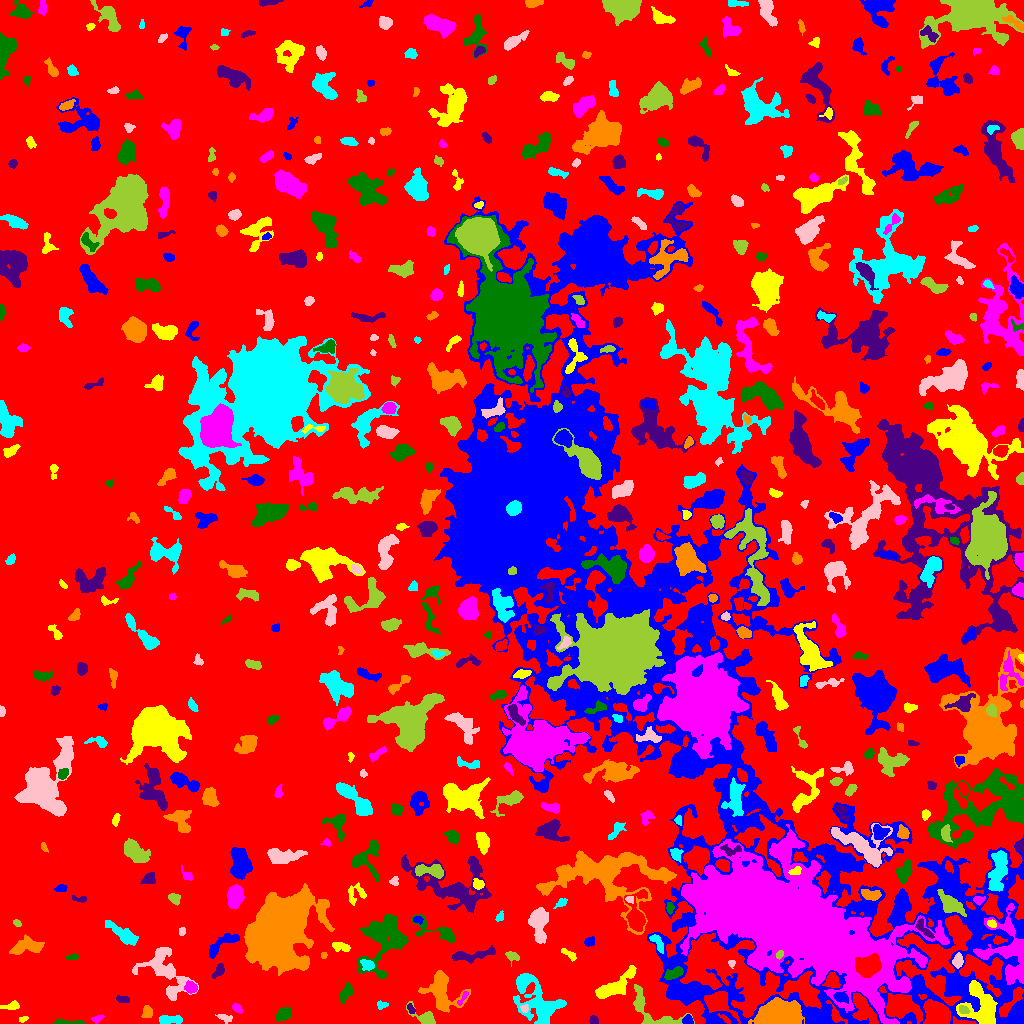

Source data for this figure (header and first rows):
ID, X, Y, A, B, theta, total_flux, mu_max, mu_median, mu_mean, R_fwhm, R_e, R10, R90, x_start, x_end, y_start, y_end, area, greylevel
0, 515.4, 523.5, 307.9, 288.1, 0.602, 2544329, 16.0, 3.0, 3.448, 110.1, 246.4, 95.88, 385.6, 0, 1023, 0, 1023, 737838, 3.448
1, 687.9, 3.756, 2.339, 2.198, 0.3759, 463.0, 12.0, 5.0, 5.144, 3.523, 2.764, 0.9772, 4.442, 682, 693, 0, 9, 90, 16.14
2, 23.41, 4.282, 2.369, 1.155, 0.3301, 124.0, 6.0, 2.0, 2.431, 2.764, 2.034, 0.7979, 3.241, 19, 28, 1, 7, 51, 9.431
3, 97.6, 4.795, 2.994, 1.544, 0.4399, 205.0, 6.0, 3.0, 2.697, 3.523, 2.585, 0.9772, 4.068, 91, 104, 0, 9, 76, 9.697
4, 68.42, 1.006, 8.431, 1.028, -0.01975, 308.0, 7.0, 2.0, 2.655, 3.141, 3.141, 1.128, 5.046, 54, 84, 0, 4, 116, 9.655
5, 593.5, 3.059, 2.259, 1.978, -1.273, 188.0, 5.0, 3.0, 2.575, 3.568, 2.646, 0.9772, 4.029, 589, 598, 0, 8, 73, 9.575
6, 147, 11.74, 2.721, 2.272, -1.522, 357.0, 7.0, 3.0, 3.0, 3.949, 3.09, 1.262, 4.886, 141, 152, 6, 18, 119, 10.0
7, 168, 3.677, 5.286, 1.851, 0.03072, 572.0, 10.0, 2.0, 3.043, 3.656, 3.432, 1.262, 6.077, 159, 182, 0, 8, 188, 10.04
8, 224.5, 5.774, 3.729, 1.777, -0.24, 137.0, 3.0, 1.0, 1.343, 3.523, 2.985, 1.128, 4.82, 215, 232, 0, 9, 102, 8.343
9, 425.8, 5.732, 7.189, 2.985, -0.5409, 814.0, 9.0, 3.0, 3.618, 4.951, 4.146, 1.693, 7.001, 406, 435, 0, 22, 225, 11.62
10, 718.6, 20.58, 7.705, 5.026, -0.5662, 4551, 21.0, 8.0, 9.345, 7.399, 6.864, 2.706, 11.03, 704, 740, 0, 32, 487, 19.34
11, 1016, 4.979, 5.951, 4.002, 0.5184, 1168, 11.0, 3.0, 4.098, 5.202, 4.652, 1.871, 7.858, 1000, 1023, 0, 21, 285, 15.1
12, 980.8, 17.01, 11.65, 7.92, -1.249, 3465, 12.0, 4.0, 4.105, 8.795, 8.777, 3.432, 13.87, 956, 997, 0, 43, 844, 15.11
13, 237.2, 15.3, 2.718, 1.786, -0.7744, 227.0, 5.0, 3.0, 2.671, 3.827, 2.821, 1.128, 4.37, 232, 242, 10, 20, 85, 10.67
14, 283.5, 9.177, 4.049, 2.637, 0.6379, 1118, 13.0, 5.0, 5.823, 4.687, 4.146, 1.693, 6.628, 275, 291, 2, 16, 192, 12.82
15, 411.1, 14.56, 2.89, 1.62, -0.9945, 203.0, 6.0, 3.0, 3.03, 3.613, 2.706, 0.9772, 4.029, 407, 415, 10, 20, 67, 13.03
16, 775.8, 8.998, 8.595, 5.279, 0.1511, 23869, 77.0, 15.0, 23, 8.867, 7.999, 3.192, 13.77, 748, 804, 0, 26, 1038, 33
17, 382, 18.47, 2.985, 2.016, -0.03982, 182.0, 5.0, 2.0, 2.364, 3.29, 2.821, 1.128, 4.297, 377, 388, 14, 23, 77, 8.364
18, 524.3, 14.91, 2.052, 1.927, -1.189, 203.0, 6.0, 3.0, 3.383, 3.613, 2.523, 0.9772, 3.868, 520, 528, 11, 19, 60, 14.38
19, 963.4, 13.79, 2.729, 1.884, -0.4253, 253.0, 6.0, 3.0, 3.123, 4.068, 2.932, 1.128, 4.334, 959, 969, 10, 18, 81, 19.12
20, 937.1, 8.857, 5.789, 4.674, -0.6538, 6760, 33.0, 11.0, 12.14, 7.632, 6.531, 2.585, 10.37, 923, 950, 0, 24, 557, 23.14
21, 840.6, 26.42, 3.826, 2.338, -0.2734, 451.0, 6.0, 3.0, 3.154, 5.293, 3.742, 1.493, 5.754, 833, 848, 20, 32, 143, 19.15
22, 12.39, 17.78, 4.427, 1.804, 0.1081, 264.0, 7.0, 2.0, 2.182, 2.985, 2.764, 1.128, 4.918, 0, 19, 14, 23, 121, 9.182
23, 462.9, 25.7, 4.894, 1.311, 0.9643, 232.0, 6.0, 3.0, 3.053, 3.989, 2.932, 1.128, 4.442, 457, 468, 18, 32, 76, 13.05
24, 345.8, 30.49, 5.232, 2.532, 1.053, 689.0, 6.0, 4.0, 3.646, 6.699, 4.618, 1.871, 6.84, 339, 353, 19, 41, 189, 9.646
25, 122.8, 24.02, 3.391, 1.615, -0.11, 183.0, 4.0, 2.0, 2.033, 4.222, 3.038, 1.262, 4.652, 116, 129, 21, 28, 90, 9.033
26, 442.4, 32.12, 11.35, 8.174, -0.9016, 2677, 10.0, 3.0, 3.56, 7.858, 8.759, 3.192, 13.54, 418, 470, 11, 53, 752, 9.56
27, 536.9, 22.18, 15.53, 8.347, -0.8684, 4796, 12.0, 4.0, 4.17, 9.184, 10.26, 3.656, 16.48, 513, 566, 0, 50, 1150, 10.17
28, 164.6, 52.06, 15.95, 8.859, -0.9234, 3106, 8.0, 3.0, 3.269, 10.79, 9.723, 3.742, 15.37, 132, 198, 23, 76, 950, 9.269
29, 651.8, 12.49, 17.44, 6.743, -0.6762, 1281, 8.0, 2.0, 2.435, 6.283, 6.408, 2.326, 10.52, 633, 694, 0, 39, 526, 10.44
30, 323.6, 36.87, 4.77, 2.7, 0.7136, 482.0, 6.0, 2.0, 2.274, 5.109, 4.184, 1.596, 6.933, 312, 334, 29, 46, 212, 9.274
31, 591.8, 440.7, 203.2, 68.17, -0.9319, 790408, 181.0, 6.0, 10.45, 14.59, 61.65, 14.76, 132.4, 434, 1023, 0, 827, 75614, 14.45
32, 615, 37.05, 11.19, 3.795, 0.5638, 2770, 13.0, 5.0, 5.149, 7.291, 6.956, 2.764, 11.18, 595, 636, 25, 58, 538, 11.15
33, 190.9, 35.95, 3.041, 2.607, -0.4252, 557.0, 8.0, 4.0, 4.188, 4.787, 3.613, 1.382, 5.67, 184, 197, 30, 43, 133, 12.19
34, 673.7, 50.03, 5.044, 2.273, 0.3904, 887.0, 10.0, 5.0, 4.901, 5.698, 4.297, 1.693, 6.58, 664, 683, 44, 57, 181, 16.9
35, 218.6, 52.39, 4.07, 2.048, 0.969, 409.0, 6.0, 4.0, 3.325, 5.293, 3.656, 1.382, 5.412, 212, 224, 45, 60, 123, 11.33
36, 281.2, 96.77, 19.37, 11.81, 1.027, 69039, 77.0, 12.0, 15.88, 9.624, 16.84, 5.836, 29.02, 244, 334, 48, 140, 4348, 21.88
37, 366.9, 58.56, 3.415, 2.478, -0.5472, 288.0, 5.0, 2.0, 2.198, 4.184, 3.613, 1.382, 5.441, 360, 374, 53, 64, 131, 12.2
38, 731.6, 60.22, 1.853, 1.443, 1.534, 92.0, 4.0, 2.0, 1.84, 2.985, 2.034, 0.7979, 3.09, 728, 735, 55, 63, 50, 10.84
39, 511.9, 67.36, 3.651, 2.372, -0.4345, 211.0, 4.0, 2.0, 1.884, 4.787, 3.338, 1.262, 5.14, 505, 519, 57, 72, 112, 9.884
40, 869.5, 58.12, 6.08, 4.59, 0.5231, 4014, 18.0, 7.0, 8.159, 8.311, 6.58, 2.706, 10.37, 855, 881, 46, 70, 492, 41.16
41, 222.7, 80.02, 10.73, 3.068, 0.615, 776.0, 5.0, 2.0, 2.511, 6.794, 5.412, 2.185, 8.482, 209, 239, 65, 90, 309, 10.51
42, 569.4, 69.02, 4.942, 1.565, -0.5868, 218.0, 4.0, 2.0, 2.076, 4.583, 3.141, 1.262, 4.918, 561, 576, 62, 75, 105, 9.076
43, 1010, 71.94, 17.44, 11.18, -1.297, 5808, 15.0, 4.0, 4.606, 7.777, 10.09, 3.613, 17.04, 973, 1023, 39, 120, 1261, 16.61
44, 72.55, 66.44, 3.146, 1.441, 0.118, 127.0, 3.0, 2.0, 1.841, 3.742, 2.764, 1.128, 4.184, 65, 78, 64, 70, 69, 9.841
45, 470.8, 67.87, 12.32, 2.404, 0.1381, 863.0, 7.0, 2.0, 2.615, 5.046, 5.726, 2.111, 8.867, 452, 495, 60, 78, 330, 9.615
46, 323.7, 68.08, 1.541, 1.272, 1.372, 74.0, 4.0, 2.0, 1.805, 2.646, 1.784, 0.5642, 2.821, 321, 327, 65, 71, 41, 10.8
47, 656.9, 81.6, 5.367, 2.149, -1.008, 342.0, 6.0, 2.0, 2.28, 4.146, 3.785, 1.382, 5.997, 649, 663, 70, 89, 150, 12.28
48, 957.4, 62.04, 3.121, 2.347, 1.343, 358.0, 6.0, 3.0, 2.692, 4.687, 3.385, 1.262, 5.293, 952, 963, 55, 71, 133, 12.69
49, 779.4, 68.64, 2.024, 1.563, 0.7654, 143.0, 5.0, 2.0, 2.424, 2.932, 2.257, 0.7979, 3.568, 776, 783, 64, 73, 59, 20.42
50, 605.3, 67.1, 11.51, 4.569, 0.5931, 2984, 10.0, 4.0, 4.641, 10.08, 8.058, 3.241, 12.42, 590, 629, 49, 84, 643, 10.64
51, 589.4, 81.72, 2.579, 1.98, 0.4318, 244.0, 6.0, 2.0, 2.624, 3.785, 2.821, 1.128, 4.514, 584, 594, 77, 87, 93, 10.62
52, 340.4, 76.94, 5.131, 2.142, -0.2429, 407.0, 6.0, 3.0, 2.807, 5.293, 3.909, 1.493, 5.89, 332, 350, 72, 81, 145, 9.807
53, 802, 96.07, 46.9, 19.59, -0.4267, 289533, 153.0, 9.0, 17.76, 14.77, 26.31, 8.253, 55.16, 680, 949, 0, 199, 16302, 26.76
54, 438, 91.43, 13.62, 4.273, -0.3341, 1056, 6.0, 3.0, 2.893, 8.019, 6.155, 2.459, 9.608, 411, 455, 81, 109, 365, 8.893
55, 923.6, 94.68, 6.41, 2.244, -0.8329, 439.0, 5.0, 3.0, 2.677, 5.499, 4.406, 1.784, 6.507, 915, 934, 85, 105, 164, 15.68
56, 28.25, 77.45, 8.222, 3.49, 0.08234, 1460, 10.0, 3.0, 3.832, 6.383, 5.917, 2.326, 9.608, 9, 44, 69, 89, 381, 9.832
57, 122.5, 89.49, 9.948, 3.078, -0.6015, 1331, 7.0, 4.0, 3.637, 8.195, 6.84, 2.646, 9.821, 105, 138, 78, 103, 366, 8.637
58, 181.8, 91.93, 2.121, 1.529, 1.538, 98.0, 3.0, 2.0, 1.75, 3.09, 2.257, 0.9772, 3.568, 179, 185, 88, 96, 56, 8.75
59, 16.66, 100.5, 2.198, 1.552, -0.4792, 193.0, 7.0, 3.0, 3.509, 2.932, 2.394, 0.7979, 3.613, 13, 21, 97, 104, 55, 9.509
... 522 more rows
